Run: headless pygame with SDL's dummy video driver; simulated clock (each Clock.tick advances the game by its frame time, no real sleeping); random seed 0; keys injected as events and as key.get_pressed() state; no mouse input.
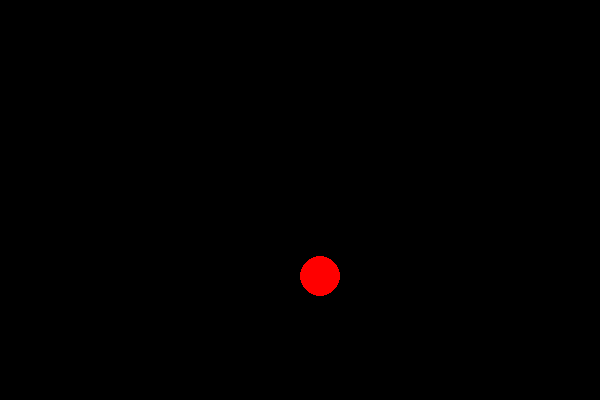
Frame 1 of 4 · flips 1–60 · no input
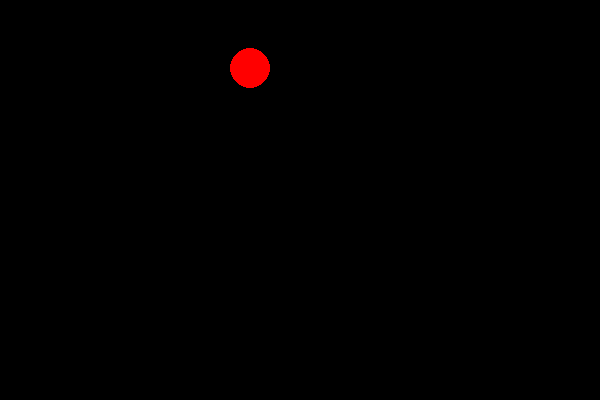
Frame 2 of 4 · flips 61–180 · tapped SPACE, RETURN · held RIGHT (→), D
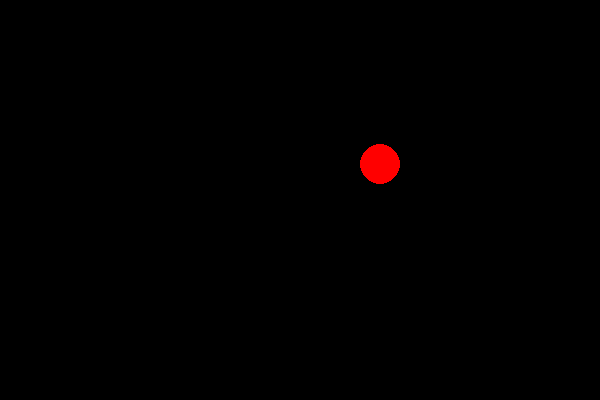
Frame 3 of 4 · flips 181–300 · held DOWN (↓), S
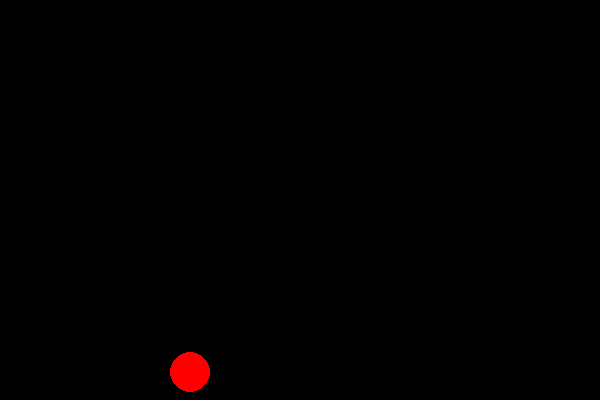
Frame 4 of 4 · flips 301–420 · held LEFT (←), A, UP (↑), W

The pygame program that drew these frames:

from pygame import *

BLACK = Color(0, 0, 0)
RED = Color(255, 0, 0)
WIDTH = 600
HEIGHT = 400

r = 20

x = r
y = r
vx = 5
vy = 8

screen = display.set_mode([WIDTH, HEIGHT])
while True:
    # Zmeň polohu podľa rýchlosti
    x += vx
    y += vy

    # Uprav vektor rýchlosti
    if x - r < 0 or x + r > WIDTH:
        vx = -vx
    if y - r < 0 or y + r > HEIGHT:
        vy = -vy

    # Nakresli
    screen.fill(BLACK)
    draw.circle(screen, RED, (x, y), r)
    display.update()
    time.delay(16)
